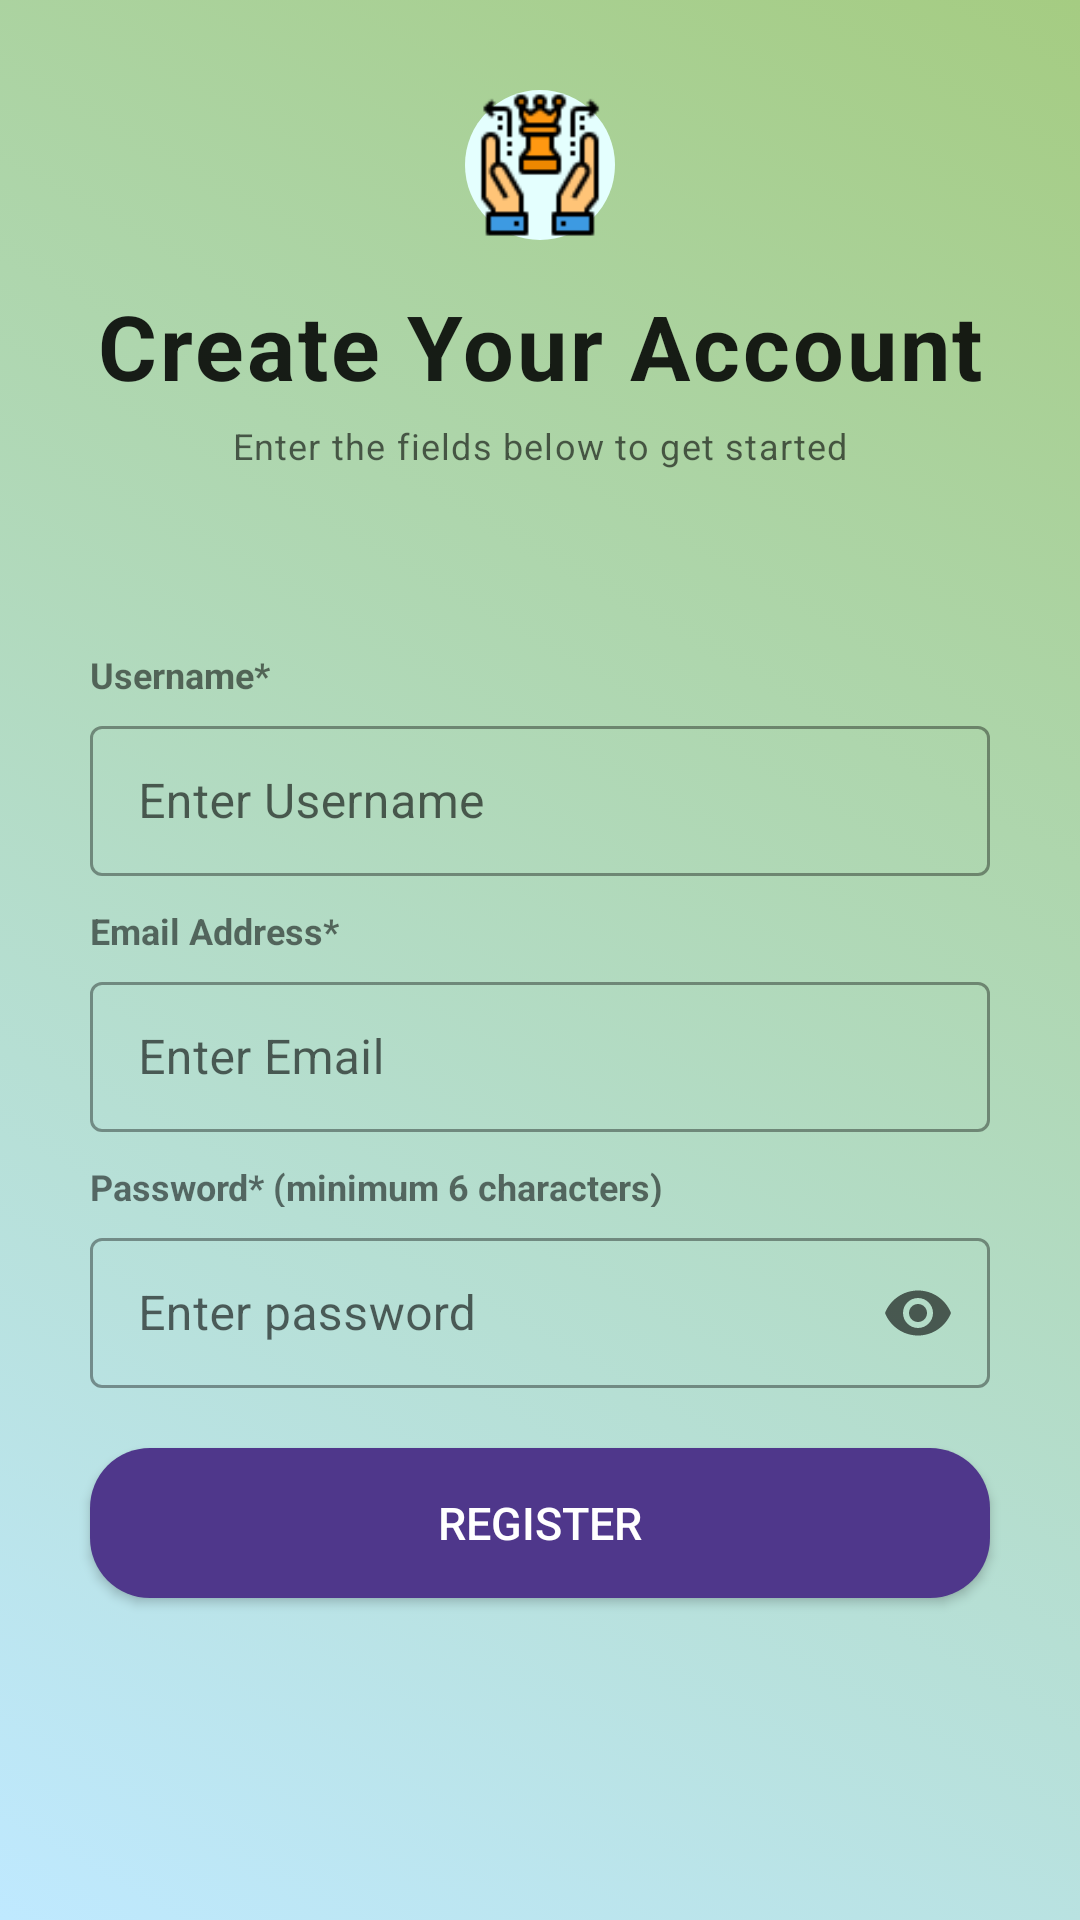

Produce the Android XML layout that renders to this screen, including the resource entries it uses.
<!-- AndroidManifest.xml: application theme Theme.Chess -->
<!-- res/layout/activity_sign_up.xml -->
<?xml version="1.0" encoding="utf-8"?>
<androidx.constraintlayout.widget.ConstraintLayout xmlns:android="http://schemas.android.com/apk/res/android"
    xmlns:app="http://schemas.android.com/apk/res-auto"
    xmlns:tools="http://schemas.android.com/tools"
    android:layout_width="match_parent"
    android:layout_height="match_parent"
    android:background="@drawable/_signup0"
    tools:context=".activities.Login">

    <ImageView
        android:id="@+id/icon"
        android:layout_marginTop="30dp"
        android:layout_width="50dp"
        android:layout_height="50dp"
        android:src="@drawable/gameicon"
        android:background="@drawable/_signup2"
        app:layout_constraintEnd_toEndOf="parent"
        app:layout_constraintStart_toStartOf="parent"
        app:layout_constraintTop_toTopOf="parent"></ImageView>

    <TextView
        android:layout_width="wrap_content"
        android:layout_height="15dp"
        android:text="Username*"
        android:layout_marginBottom="5dp"
        android:textSize="12sp"
        android:textStyle="bold"
        app:layout_constraintBottom_toTopOf="@+id/nameLayout"
        app:layout_constraintStart_toStartOf="@+id/nameLayout"></TextView>

    <com.google.android.material.textfield.TextInputLayout
        android:id="@+id/nameLayout"
        android:layout_marginTop="80dp"
        style="@style/Widget.MaterialComponents.TextInputLayout.OutlinedBox.Dense"
        android:layout_width="wrap_content"
        android:layout_height="wrap_content"
        android:hint="Enter Username"
        app:layout_constraintEnd_toEndOf="parent"
        app:layout_constraintStart_toStartOf="parent"
        app:layout_constraintTop_toBottomOf="@+id/textView6">

        <com.google.android.material.textfield.TextInputEditText
            android:id="@+id/name"
            android:singleLine="true"
            android:layout_width="300dp"
            android:layout_height="50dp">

        </com.google.android.material.textfield.TextInputEditText>


    </com.google.android.material.textfield.TextInputLayout>

    <TextView
        android:layout_width="wrap_content"
        android:layout_height="15dp"
        android:text="Email Address*"
        android:textSize="12sp"
        android:layout_marginBottom="5dp"
        android:textStyle="bold"
        app:layout_constraintBottom_toTopOf="@+id/emailLayout"
        app:layout_constraintStart_toStartOf="@+id/emailLayout"></TextView>
    <com.google.android.material.textfield.TextInputLayout
        android:layout_marginTop="30dp"
        android:id="@+id/emailLayout"
        android:layout_width="wrap_content"
        android:layout_height="wrap_content"
        android:hint="Enter Email"
        style="@style/Widget.MaterialComponents.TextInputLayout.OutlinedBox.Dense"
        app:layout_constraintEnd_toEndOf="parent"
        app:layout_constraintStart_toStartOf="parent"
        app:layout_constraintTop_toBottomOf="@+id/nameLayout">

        <com.google.android.material.textfield.TextInputEditText
            android:id="@+id/email"
            android:layout_width="300dp"
            android:singleLine="true"
            android:layout_height="50dp"></com.google.android.material.textfield.TextInputEditText>
    </com.google.android.material.textfield.TextInputLayout>

    <TextView
        android:layout_width="wrap_content"
        android:layout_height="15dp"
        android:text="Password* (minimum 6 characters)"
        android:textSize="12sp"
        android:layout_marginBottom="5dp"
        android:textStyle="bold"
        app:layout_constraintBottom_toTopOf="@+id/passwordLayout"
        app:layout_constraintStart_toStartOf="@+id/passwordLayout"></TextView>
    <com.google.android.material.textfield.TextInputLayout
        android:id="@+id/passwordLayout"
        android:layout_marginTop="30dp"
        android:layout_width="wrap_content"
        android:layout_height="wrap_content"
        android:hint="Enter password"
        app:endIconMode="password_toggle"
        style="@style/Widget.MaterialComponents.TextInputLayout.OutlinedBox.Dense"
        app:layout_constraintEnd_toEndOf="parent"
        app:layout_constraintStart_toStartOf="parent"
        app:layout_constraintTop_toBottomOf="@+id/emailLayout">

        <com.google.android.material.textfield.TextInputEditText
            android:inputType="textPassword"
            android:id="@+id/password"
            android:layout_width="300dp"
            android:singleLine="true"
            android:layout_height="50dp"></com.google.android.material.textfield.TextInputEditText>
    </com.google.android.material.textfield.TextInputLayout>

    <androidx.appcompat.widget.AppCompatButton
        android:layout_marginTop="20dp"
        android:id="@+id/register"
        android:layout_width="300dp"
        android:background="@drawable/_signup1"
        android:layout_height="50dp"
        android:padding="0dp"
        android:textSize="15sp"
        android:textColor="@color/white"
        android:text="Register"
        app:layout_constraintEnd_toEndOf="parent"
        app:layout_constraintStart_toStartOf="parent"
        app:layout_constraintTop_toBottomOf="@+id/passwordLayout" />

    <TextView
        android:id="@+id/textView5"
        android:layout_width="wrap_content"
        android:layout_height="wrap_content"
        android:text="Create Your Account"
        android:textSize="30sp"
        style="@style/TextAppearance.Material3.BodyLarge"
        android:textStyle="bold"
        android:layout_marginTop="15dp"
        app:layout_constraintEnd_toEndOf="parent"
        app:layout_constraintStart_toStartOf="parent"
        app:layout_constraintTop_toBottomOf="@id/icon" />

    <TextView
        android:id="@+id/textView6"
        android:layout_marginTop="5dp"
        android:layout_width="wrap_content"
        android:layout_height="wrap_content"
        android:text="Enter the fields below to get started"
        style="@style/TextAppearance.Material3.BodySmall"
        app:layout_constraintEnd_toEndOf="parent"
        app:layout_constraintStart_toStartOf="parent"
        app:layout_constraintTop_toBottomOf="@+id/textView5" />
</androidx.constraintlayout.widget.ConstraintLayout>
<!-- resources referenced by this layout -->
<resources>
  <!-- drawable _signup0 (drawable) -->
  <?xml version="1.0" encoding="utf-8"?>
  <selector xmlns:android="http://schemas.android.com/apk/res/android">
  <item>
      <shape android:shape="rectangle">
          <gradient android:angle="45" android:startColor="#bfe9ff" android:endColor="#A5CC82"></gradient>
      </shape>
  </item>
  </selector>
  <!-- drawable _signup1 (drawable) -->
  <?xml version="1.0" encoding="utf-8"?>
  <selector xmlns:android="http://schemas.android.com/apk/res/android">
      <item>
          <shape android:shape="rectangle">
              <solid android:color="#4F378B"></solid>
              <corners android:radius="20dp"></corners>
          </shape>
      </item>
  </selector>
  <!-- drawable _signup2 (drawable) -->
  <?xml version="1.0" encoding="utf-8"?>
  <selector xmlns:android="http://schemas.android.com/apk/res/android">
  <item>
      <shape android:shape="oval">
          <solid android:color="#E4FFFE"></solid>
      </shape>
  </item>
  </selector>
  <!-- drawable gameicon: png bitmap (drawable, 1829 bytes) -->
  <style name="Theme.Chess" parent="Theme.MaterialComponents.Light.NoActionBar">
          
          <item name="colorPrimary">@color/purple_500</item>
          <item name="colorPrimaryVariant">@color/purple_700</item>
          <item name="colorOnPrimary">@color/white</item>
          
          <item name="colorSecondary">@color/teal_200</item>
          <item name="colorSecondaryVariant">@color/teal_700</item>
          <item name="colorOnSecondary">@color/black</item>
          
          <item name="android:statusBarColor">?attr/colorPrimaryVariant</item>
          
      </style>
  <!-- not gathered from this repository: default colours our renderer supplied (Android Studio template values) -->
  <color name="purple_500">#FF6200EE</color>
  <color name="purple_700">#FF3700B3</color>
  <color name="teal_200">#FF03DAC5</color>
  <color name="teal_700">#FF018786</color>
  <color name="black">#FF000000</color>
  <color name="white">#FFFFFFFF</color>
</resources>
